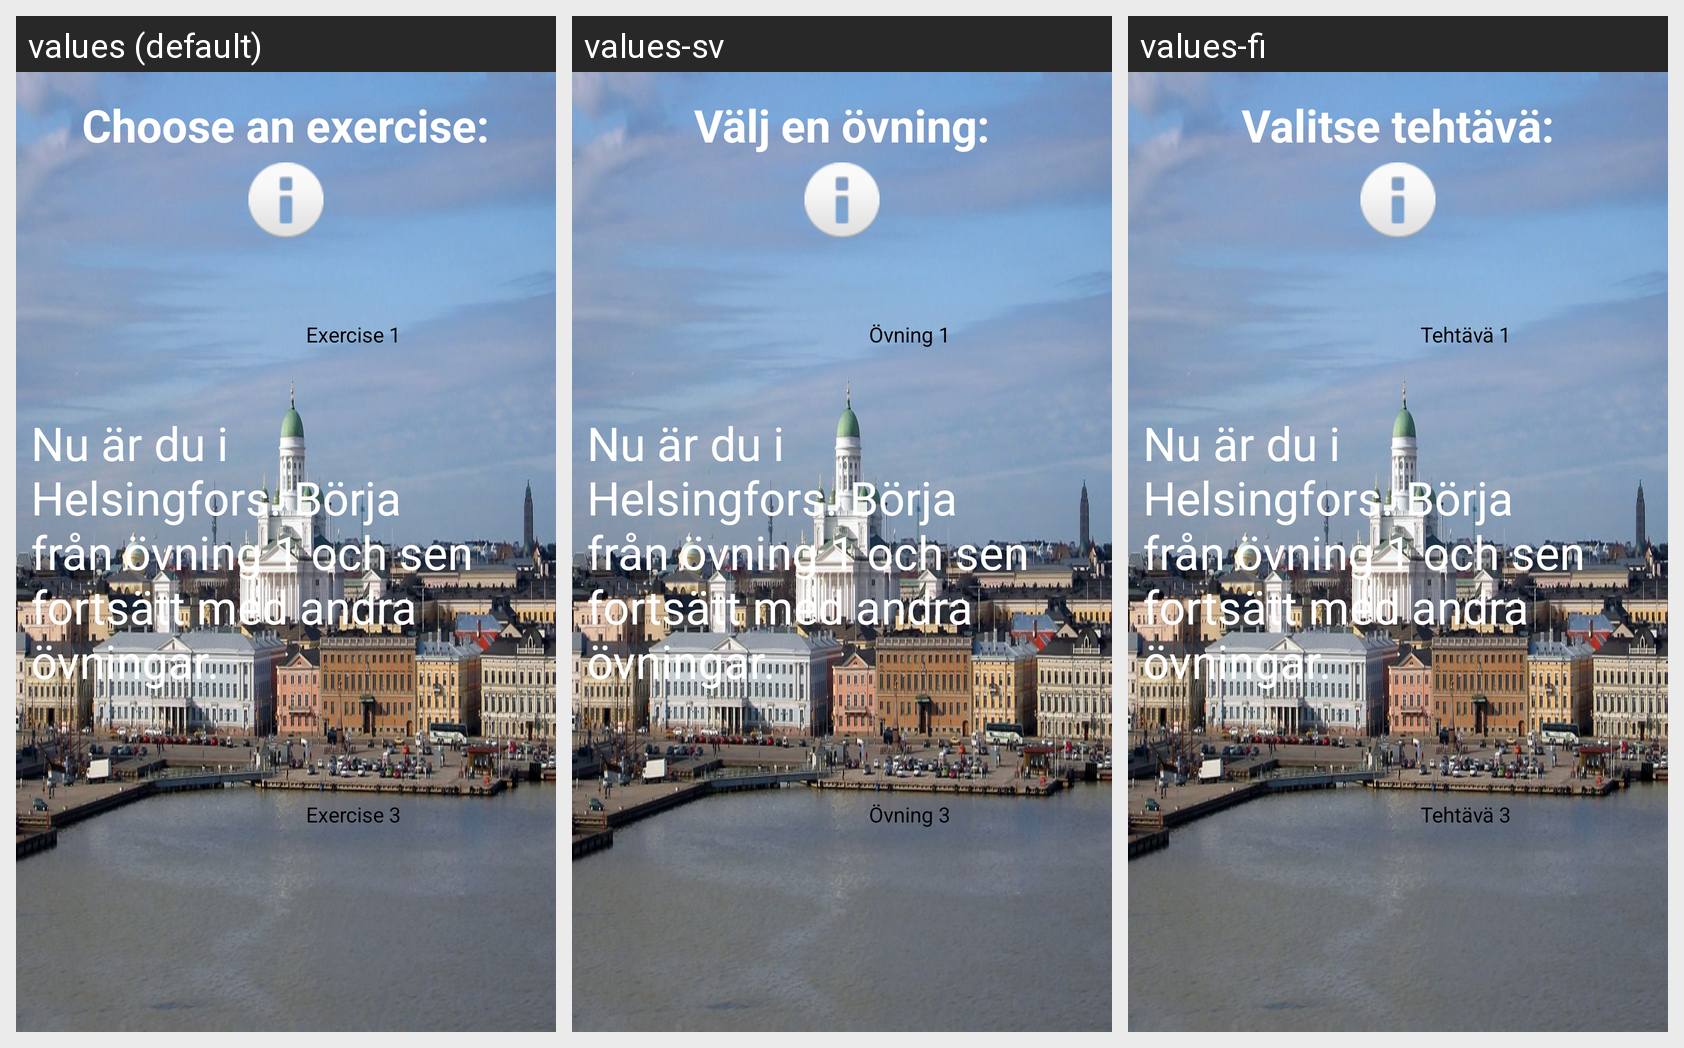

Locale-by-locale string values for the Android screen shown in this grid:
Android screen res/layout/helsinki_vantaa_city_layout.xml rendered under 3 locales, left to right: values (default), values-sv, values-fi. Device: Nexus 5 (rendered at 1080×1920; each locale shown at half size, 540×960, under a caption strip naming it); theme AppTheme.
Strings drawn on this screen, with the default value and each locale's value (text and hints the layout hard-codes, and strings that could not be matched under every locale, appear in the picture but are not listed):

city_layout_text
  values: Choose an exercise:
  values-sv: Välj en övning:
  values-fi: Valitse tehtävä:

exercise_1
  values: Exercise 1
  values-sv: Övning 1
  values-fi: Tehtävä 1

exercise_3
  values: Exercise 3
  values-sv: Övning 3
  values-fi: Tehtävä 3
